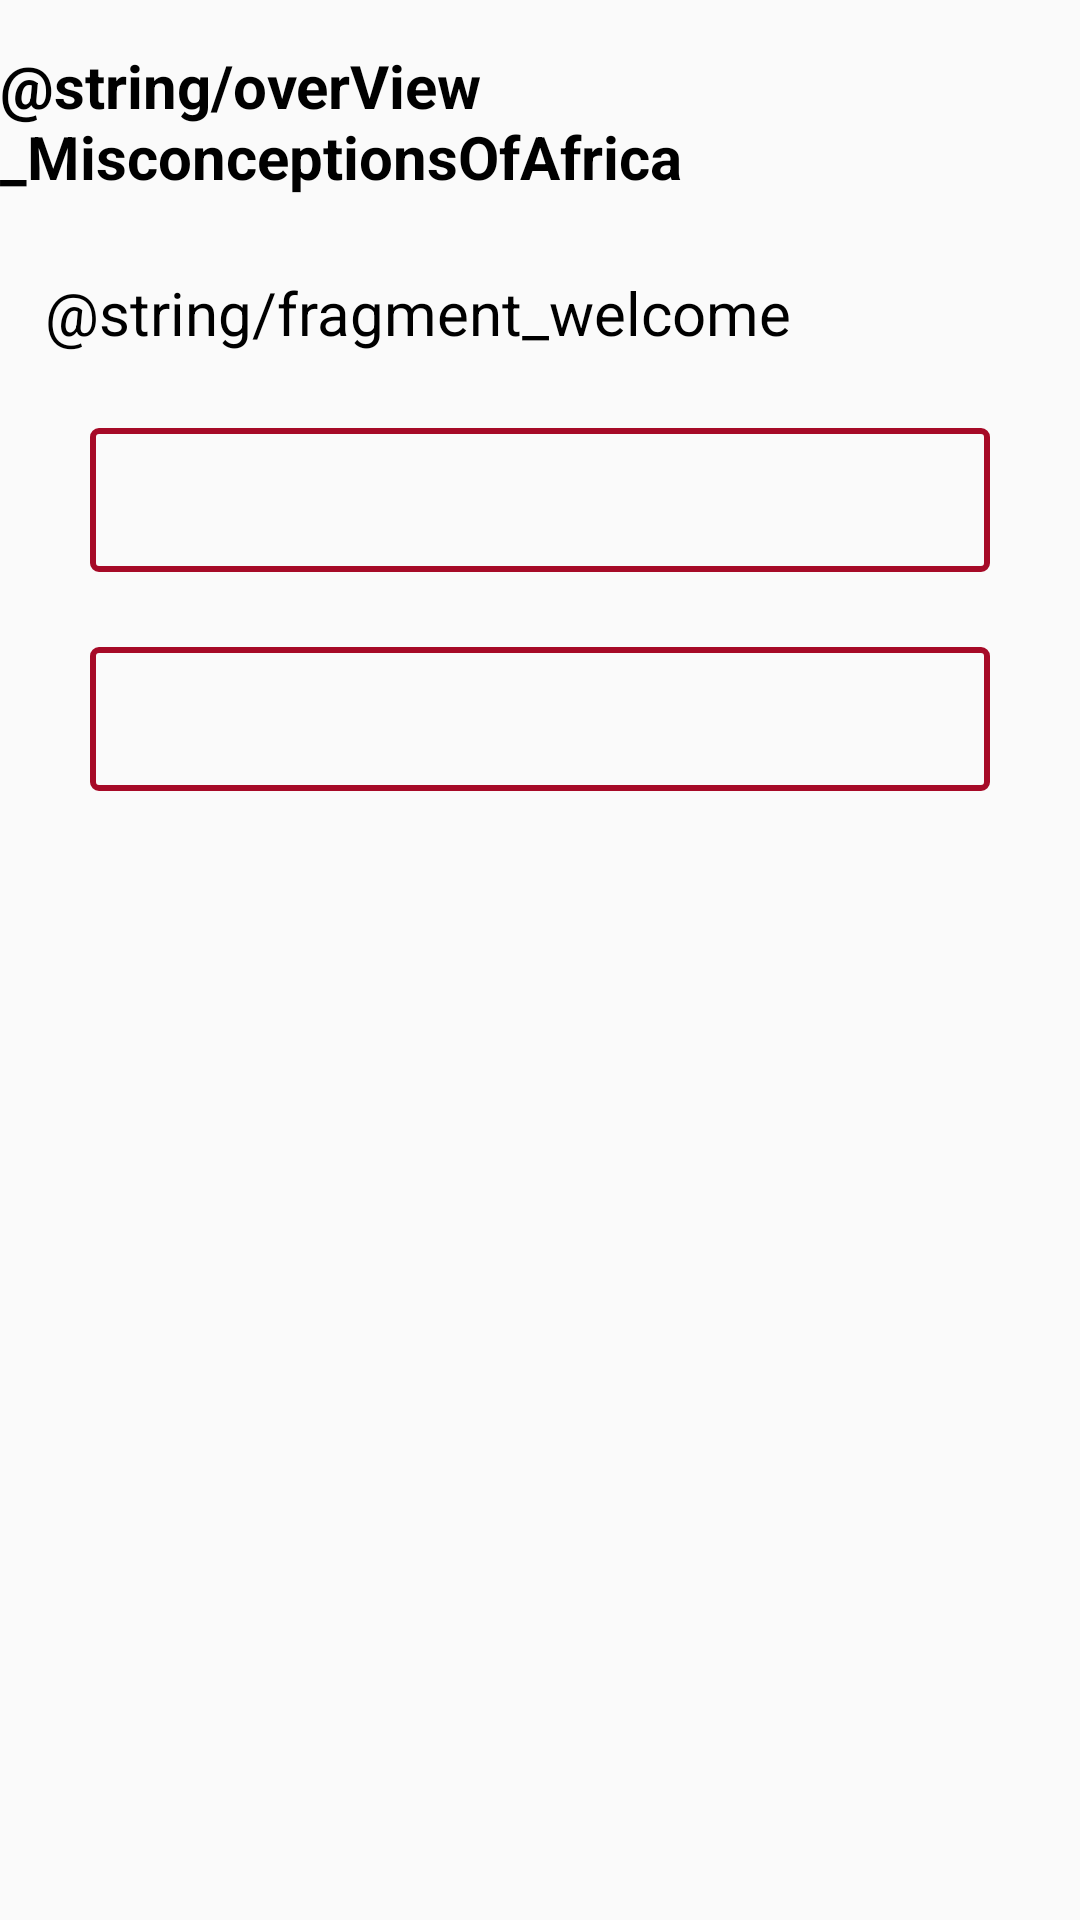

Here is an Android app screen rendered from its layout file. Give the layout XML and the strings, colors and styles it references.
<!-- AndroidManifest.xml: application theme AppTheme -->
<!-- res/layout/fragement_welcome.xml -->
<?xml version="1.0" encoding="utf-8"?>
<RelativeLayout xmlns:android="http://schemas.android.com/apk/res/android"
    android:id="@+id/fragment_welcome"
    android:layout_width="match_parent"
    android:layout_height="match_parent">

    <TextView
        android:id="@+id/heading"
        android:layout_width="wrap_content"
        android:layout_height="wrap_content"
        android:layout_centerHorizontal="true"
        android:layout_marginTop="15dp"
        android:text="@string/overView_MisconceptionsOfAfrica"
        android:textColor="@color/colorAccent"
        android:textSize="20sp"
        android:textStyle="bold" />

    <TextView
        android:id="@+id/text"
        android:layout_width="wrap_content"
        android:layout_height="wrap_content"
        android:layout_below="@id/heading"
        android:layout_marginLeft="15dp"
        android:layout_marginRight="15dp"
        android:layout_marginTop="25dp"
        android:lineSpacingExtra="5dp"
        android:text="@string/fragment_welcome"
        android:textColor="@color/colorAccent"
        android:textSize="20sp" />

    <Button
        android:id="@+id/back_button"
        style="@style/Widget.Default.Button"
        android:layout_width="wrap_content"
        android:layout_height="wrap_content"
        android:layout_below="@id/text"
        android:layout_centerHorizontal="true"
        android:layout_marginTop="25dp" />

    <Button
        android:id="@+id/next_button"
        style="@style/Widget.Default.Button"
        android:layout_width="wrap_content"
        android:layout_height="wrap_content"
        android:layout_below="@id/back_button"
        android:layout_centerHorizontal="true"
        android:layout_marginTop="25dp" />


</RelativeLayout>
<!-- resources referenced by this layout -->
<resources>
  <color name="colorAccent">#000000</color>
  <style name="Widget.Default.Button" parent="android:Widget">
          <item name="android:background">@drawable/button_default_shape</item>
      </style>
  <style name="AppTheme" parent="Base.Theme.AppCompat.Light.DarkActionBar">
          
          <item name="colorPrimary">@color/colorPrimary</item>
          <item name="colorPrimaryDark">@color/colorPrimaryDark</item>
          <item name="colorAccent">@color/colorAccent</item>
      </style>
  <!-- drawable button_default_shape (drawable) -->
  <?xml version="1.0" encoding="utf-8"?>
  <shape xmlns:android="http://schemas.android.com/apk/res/android"
      android:shape="rectangle">
      <stroke
          android:width="2dp"
          android:color="#A60A27" />
  
      <corners android:radius="2dp" />
  
      <padding
          android:bottom="1dp"
          android:left="1dp"
          android:right="1dp"
          android:top="1dp" />
  
      <size
          android:width="300dp"
          android:height="30dp" />
  
  </shape>
  <color name="colorPrimary">#730707</color>
  <color name="colorPrimaryDark">#730707</color>
</resources>
